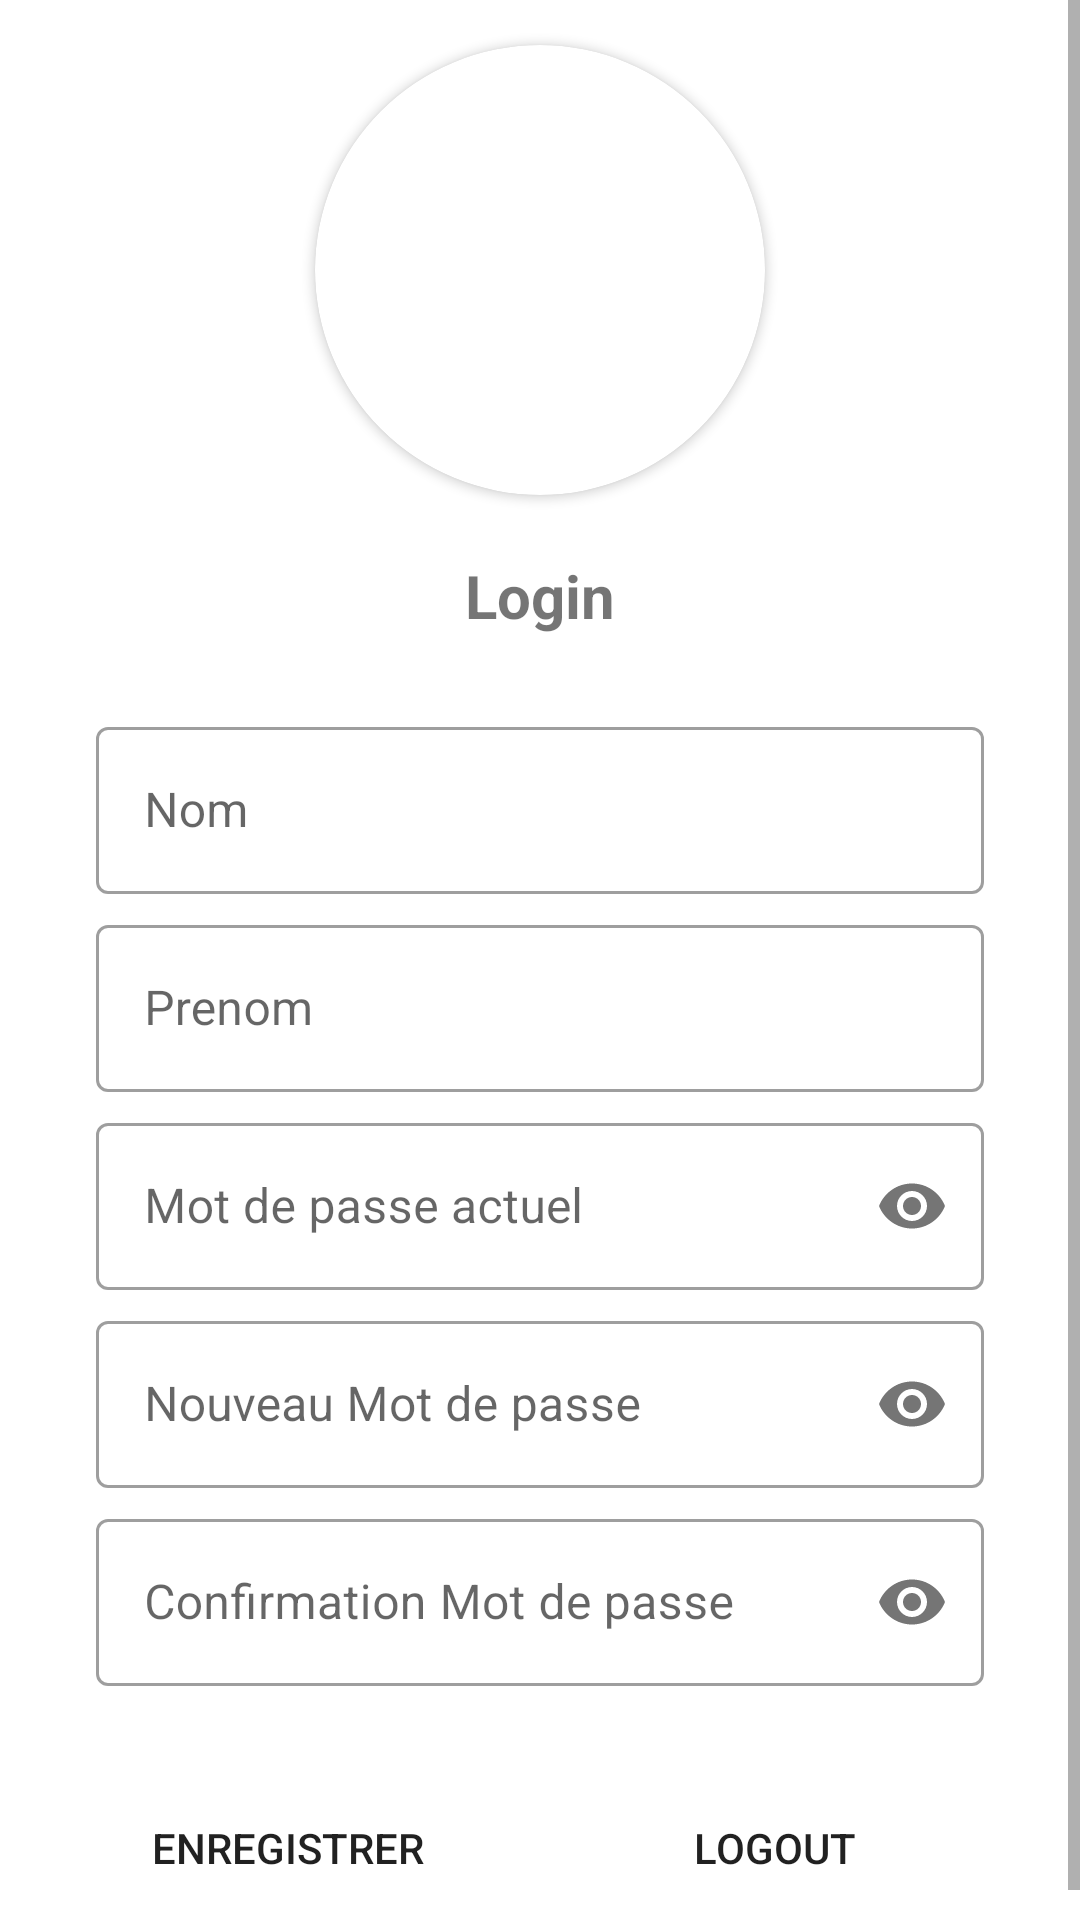

Produce the Android XML layout that renders to this screen, including the resource entries it uses.
<!-- AndroidManifest.xml: application theme Theme.Tapis_project_v0 -->
<!-- res/layout/fragment_account.xml -->
<?xml version="1.0" encoding="utf-8"?>
<androidx.constraintlayout.widget.ConstraintLayout xmlns:android="http://schemas.android.com/apk/res/android"
    xmlns:app="http://schemas.android.com/apk/res-auto"
    xmlns:tools="http://schemas.android.com/tools"
    android:layout_width="match_parent"
    android:layout_height="match_parent">


    <ScrollView
        android:layout_width="match_parent"
        android:layout_height="match_parent"
        app:layout_constraintBottom_toBottomOf="parent"
        app:layout_constraintEnd_toEndOf="parent"
        app:layout_constraintHorizontal_bias="1.0"
        app:layout_constraintStart_toStartOf="parent"
        app:layout_constraintTop_toTopOf="parent"
        app:layout_constraintVertical_bias="1.0">

        <LinearLayout
            android:layout_width="match_parent"
            android:layout_height="wrap_content"
            android:orientation="vertical"
            android:weightSum="100">

            
            
            
            
            

            <androidx.cardview.widget.CardView
                android:id="@+id/imageView"
                android:layout_width="150dp"
                android:layout_height="150dp"
                android:layout_centerHorizontal="true"
                android:layout_gravity="center"
                android:layout_marginTop="15dp"
                android:layout_weight="50"
                android:elevation="12dp"
                app:cardCornerRadius="75dp">

                <ImageView
                    android:id="@+id/imageView1"
                    android:layout_width="150dp"
                    android:layout_height="150dp"
                    android:scaleType="centerCrop"
                    android:src="@drawable/avatar" />

            </androidx.cardview.widget.CardView>

            <TextView
                android:id="@+id/login"
                android:layout_width="match_parent"
                android:layout_height="wrap_content"
                android:layout_marginTop="10dp"
                android:layout_weight="100"
                android:gravity="center"
                android:padding="10dp"
                android:text="@string/login"
                android:textSize="20sp"
                android:textStyle="bold">

            </TextView>

            <com.google.android.material.textfield.TextInputLayout
                android:id="@+id/nomInput"
                style="@style/Widget.MaterialComponents.TextInputLayout.OutlinedBox"
                android:layout_width="match_parent"
                android:layout_height="wrap_content"
                android:layout_marginStart="32dp"
                android:layout_marginTop="15dp"
                android:layout_marginEnd="32dp"
                android:layout_weight="100"
                android:hint="@string/nom">

                <com.google.android.material.textfield.TextInputEditText
                    android:id="@+id/nom"
                    android:layout_width="match_parent"
                    android:layout_height="wrap_content"
                    android:layout_weight="100">

                </com.google.android.material.textfield.TextInputEditText>
            </com.google.android.material.textfield.TextInputLayout>

            <com.google.android.material.textfield.TextInputLayout
                android:id="@+id/textInputLayout2"
                style="@style/Widget.MaterialComponents.TextInputLayout.OutlinedBox"
                android:layout_width="match_parent"
                android:layout_height="wrap_content"
                android:layout_marginStart="32dp"
                android:layout_marginTop="5dp"
                android:layout_marginEnd="32dp"
                android:layout_weight="100">

                <com.google.android.material.textfield.TextInputEditText
                    android:id="@+id/prenom"
                    android:layout_width="match_parent"
                    android:layout_height="wrap_content"
                    android:hint="@string/prenom" />

            </com.google.android.material.textfield.TextInputLayout>

            <com.google.android.material.textfield.TextInputLayout
                android:id="@+id/textInputLayout3"
                style="@style/Widget.MaterialComponents.TextInputLayout.OutlinedBox"
                android:layout_width="match_parent"
                android:layout_height="wrap_content"
                android:layout_marginStart="32dp"
                android:layout_marginEnd="32dp"
                android:layout_weight="100" />

            <com.google.android.material.textfield.TextInputLayout
                android:id="@+id/textInputLayout4"
                style="@style/Widget.MaterialComponents.TextInputLayout.OutlinedBox"
                android:layout_width="match_parent"
                android:layout_height="wrap_content"
                android:layout_marginStart="32dp"
                android:layout_marginTop="5dp"
                android:layout_marginEnd="32dp"
                android:layout_weight="100"
                app:passwordToggleEnabled="true">

                <com.google.android.material.textfield.TextInputEditText
                    android:id="@+id/password"
                    android:layout_width="match_parent"
                    android:layout_height="wrap_content"
                    android:hint="@string/Password"
                    android:inputType="textPassword" />
            </com.google.android.material.textfield.TextInputLayout>

            <com.google.android.material.textfield.TextInputLayout
                android:id="@+id/textInputLayout5"
                style="@style/Widget.MaterialComponents.TextInputLayout.OutlinedBox"
                android:layout_width="match_parent"
                android:layout_height="wrap_content"
                android:layout_marginStart="32dp"
                android:layout_marginTop="5dp"
                android:layout_marginEnd="32dp"
                android:layout_weight="100"
                app:passwordToggleEnabled="true">

                <com.google.android.material.textfield.TextInputEditText
                    android:id="@+id/newPassword"
                    android:layout_width="match_parent"
                    android:layout_height="wrap_content"
                    android:hint="@string/newpassword"
                    android:inputType="textPassword" />
            </com.google.android.material.textfield.TextInputLayout>

            <com.google.android.material.textfield.TextInputLayout
                android:id="@+id/textInputLayout6"
                style="@style/Widget.MaterialComponents.TextInputLayout.OutlinedBox"
                android:layout_width="match_parent"
                android:layout_height="wrap_content"
                android:layout_marginStart="32dp"
                android:layout_marginTop="5dp"
                android:layout_marginEnd="32dp"
                android:layout_weight="100"
                app:passwordToggleEnabled="true">

                <com.google.android.material.textfield.TextInputEditText
                    android:id="@+id/cNewPassword"
                    android:layout_width="match_parent"
                    android:layout_height="wrap_content"
                    android:hint="@string/confirm"
                    android:inputType="textPassword" />
            </com.google.android.material.textfield.TextInputLayout>

            <LinearLayout
                android:layout_width="match_parent"
                android:layout_height="wrap_content"
                android:layout_weight="100"
                android:orientation="horizontal"
                android:weightSum="100">

                <Button
                    android:id="@+id/save"
                    android:layout_width="match_parent"
                    android:layout_height="wrap_content"
                    android:layout_marginStart="30dp"
                    android:layout_marginTop="30dp"
                    android:layout_marginBottom="10dp"
                    android:layout_weight="55"
                    android:background="@drawable/btn_take_img"
                    android:gravity="center"
                    android:text="@string/save" />

                <Button
                    android:id="@+id/logout"
                    android:layout_width="match_parent"
                    android:layout_height="wrap_content"
                    android:layout_marginStart="30dp"
                    android:layout_marginTop="30dp"
                    android:layout_marginBottom="10dp"
                    android:layout_weight="55"
                    android:background="@drawable/btn_take_img"
                    android:gravity="center"
                    android:text="@string/logout" />
            </LinearLayout>


        </LinearLayout>

    </ScrollView>
</androidx.constraintlayout.widget.ConstraintLayout>
<!-- resources referenced by this layout -->
<resources>
  <!-- drawable wave (drawable) -->
  <vector xmlns:android="http://schemas.android.com/apk/res/android"
      android:width="1440dp"
      android:height="320dp"
      android:viewportWidth="1440"
      android:viewportHeight="320">
      <path
          android:pathData="M0,224L48,192C96,160 192,96 288,96C384,96 480,160 576,176C672,192 768,160 864,176C960,192 1056,256 1152,240C1248,224 1344,128 1392,80L1440,32L1440,0L1392,0C1344,0 1248,0 1152,0C1056,0 960,0 864,0C768,0 672,0 576,0C480,0 384,0 288,0C192,0 96,0 48,0L0,0Z"
          android:fillColor="@color/primaryTextColor"
          android:fillAlpha="1"/>
  </vector>
  <string name="Password">Mot de passe actuel</string>
  <string name="confirm">Confirmation Mot de passe</string>
  <string name="login">Login</string>
  <string name="logout">Logout</string>
  <string name="newpassword">Nouveau Mot de passe</string>
  <string name="nom">Nom</string>
  <string name="prenom">Prenom</string>
  <string name="save">Enregistrer</string>
  <style name="Theme.Tapis_project_v0" parent="Theme.MaterialComponents.DayNight.DarkActionBar">
          
          <item name="colorPrimary">@color/primaryTextColor</item>
          <item name="colorPrimaryVariant">@color/colorPrimary</item>
          <item name="colorOnPrimary">@color/colorPrimary</item>
          
          <item name="colorSecondary">@color/primaryTextColor</item>
          <item name="colorSecondaryVariant">@color/colorPrimary</item>
          <item name="colorOnSecondary">@color/colorPrimary</item>
  
          
          <item name="android:statusBarColor" tools:targetApi="l">?attr/colorPrimaryVariant</item>
      </style>
  <color name="primaryTextColor">#11CFC5</color>
  <color name="colorPrimary">#FFFFFF</color>
</resources>
